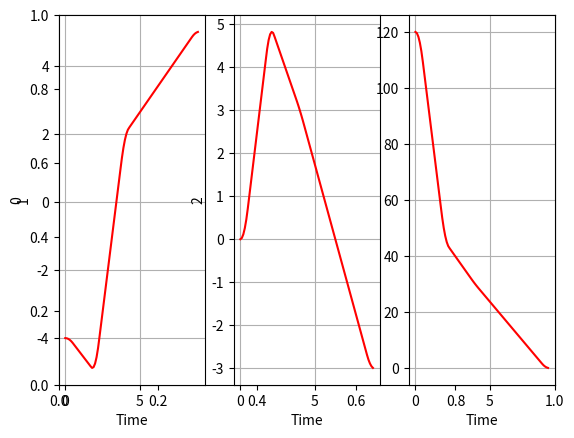
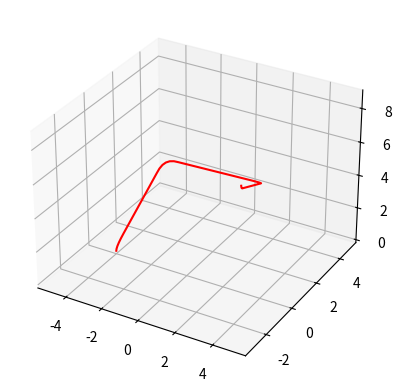

Python code for these plots, in order:
# cartesion space
import numpy as np
import pandas as pd
import matplotlib.pyplot as plt
#import plan_traj as pt

np.set_printoptions(precision=2, suppress=True)

col_names = ['ti', 'xi', 'yi', 'qi']
# 4 points has 3 linear lines and 4個2次段
traj = np.array([[0, -4, 0, 120], [2, -5, 5, 45], [4, 2, 3, 30], [9, 5, -3, 0]])
# t = traj[:, 0]
t = np.diff(traj,axis=0)
v1s =np.array([])
v2s =np.array([])
v3s =np.array([])
# duration
#print (t)
TRAJ = pd.DataFrame(traj, columns=col_names)
print(TRAJ)
# 每段parabolic func 區間長0.5s
durationOfPara = 0.5
# vel = ds/dt
for col in range(1, 4):
    v1s = np.append(v1s, t[0,col] / (t[0, 0] - durationOfPara / 2))
    v2s = np.append(v2s, t[1,col] / (t[1, 0]))
    v3s = np.append(v3s, t[2,col] / (t[2, 0] - durationOfPara / 2))
v = np.array([[0,0,0],v1s,v2s,v3s,[0,0,0]])
# np.asarray(v)
col_names = ['x', 'y', 'q (deg/s)']
row_names=['v0','v1','v2','v3','vf']
V = pd.DataFrame(v, columns=col_names,  index=row_names)
print(V)
a = np.diff(v,axis=0)/durationOfPara
row_names=['a0','a1','a2','af']
A = pd.DataFrame(a, columns=col_names,  index=row_names)
print(A)


'''
linear: q(t)=qj+q'jk*dt=q'jk*(t-tqj)
para:   q(t)=qj+q'jk*dt1+1/2*q"k*dt2**2=qj+q'jk*(t-tqj)+1/2*q"k(t-tqk+1/2tk)**2
xeq1(t)=x0+v0dt+1/2*a0*dt**2 = -4+0(t-0)+1/2*4.57(t-0)**2               (t in 0, 0.5)
xeq2(t)=x0+v1*dt = -4+2.29(t-0.25)                                      (t in 0.5, 1.75)

xeq3(t)=x0+v1*dt1+1/2*a1*dt2**2 = -4+2.29(t-0.25)+1/2*(-1.57)(t-1.75)**2 (t in 1.75, 2.25)
xeq4(t)=x1+v2*dt = 0+1.5(t-2)                                           (t in 2.25, 3.75)

xeq5(t)=x1+v2*dt1+1/2*a2*dt2**2 = 0+1.5(t-2)+1/2*(-2.27)(t-3.75)**2     (t in 3.75, 4.25)
xeq6(t)=x2+v3*dt = 3+0.35(t-4)                                          (t in 4.25, 6.5)

xeq7(t)=x2+v3dt1+1/2*a3*dt2**2 = 3+0.36(t-4)+1/2*(-0.73)(t-6.5)**2      (t in 6.5, 7)
pick some points to run ik
'''


totalPoints, num_cols = traj.shape
segs = totalPoints - 1
# substract 頭, 尾
viaPoints = totalPoints - 2
ts=traj[:, 0]
# in 0, 0.5s
def eq1(t, col):
    dt=t-0
    v0=v[0, col]
    a0=a[0, col]
    return traj[0,col+1]+v0*dt+1/2*a0*dt**2

# in 0.5, 1.75
def eq2(t, col):
    dt=t-0.25
    v1=v[1,col]
    return traj[0, col+1]+v1*dt

# in 1.7, 2.25
def eq3(t, col):
    v1=v[1,col]
    a1=a[1,col]
    dt1=t-0.25
    dt2=t-(ts[1]-0.25)
    return traj[0,col+1]+v1*dt1+1/2*a1*dt2**2

# in 2.25, 3.75
def eq4(t, col):
    dt=t-ts[1]
    v2=v[2,col]
    return traj[1,col+1]+v2*dt

# 3.75, 4.25
def eq5(t, col):
    dt1=t-ts[1]
    dt2=t-(ts[2]-0.25)
    v2=v[2,col]
    a2=a[2,col]
    return traj[1,col+1]+v2*dt1+1/2*a2*dt2**2

# 4.25, 6.4
def eq6(t, col):
    dt=t-ts[2]
    v3=v[3,col]
    return traj[2,col+1]+v3*dt

# col - 0:x, 1:y, 2:theta
def eq7(t, col):
    dt1=t-ts[2]
    dt2=t-(ts[totalPoints-1]-0.5)
    v3=v[3,col]
    a3=a[3,col]
    return traj[2,col+1]+v3*dt1+1/2*a3*dt2**2

# 0 ~ 9s
timeAxis = np.arange(0.0, 9.0, 0.1)
inputPoints=[[],[],[]]
#inputPoints.append([])
#inputPoints.append([])
#inputPoints.append([])

# col - 0~2, denote x, y or theta data
for col in range(3):
    plt.ylabel(str(col))
    for t in timeAxis:
        if t >= ts[0] and t <= ts[0]+0.5:
            inputPoints[col].append(eq1(t, col))
        elif t > ts[0]+0.5 and t <= ts[1]-0.25:
            inputPoints[col].append(eq2(t, col))
        elif t > ts[1]-0.25 and t <= ts[1]+0.25:
            inputPoints[col].append(eq3(t, col))
        elif t > ts[1]+0.25 and t <= ts[2]-0.25:
            inputPoints[col].append(eq4(t, col))
        elif t > ts[2]-0.25 and t <= ts[2]+0.25:
            inputPoints[col].append(eq5(t, col))
        elif t > ts[2]+0.25 and t <= ts[totalPoints-1]-0.5:
            inputPoints[col].append(eq6(t, col))
        elif t > ts[totalPoints-1]-0.5 and t <= ts[totalPoints-1]:
            inputPoints[col].append(eq7(t, col))

    #array_x = [x for x, y in inputPoints]   # time

    # plt.plot(array_x, array_y, marker='o', color='crimson', linestyle='-')
    # this fig has 1 row, 3 col in one page
    plt.subplot(1, 3, col+1)
    plt.xlabel('Time')
    plt.plot(timeAxis, inputPoints[col], 'r', label='cubic')
    plt.grid()

#plt.show()
    # plt.pause(5)

fig = plt.figure()
ax = plt.axes(projection='3d')
ax.plot3D(inputPoints[0], inputPoints[1], timeAxis, 'r')
plt.show()


'''
for t in 9s: every 0.25s
    switch(t):
        case (t in 0, 0.5)
            set a0 to motor
        case (t in 0.5, 1.75)
            set v1 to motor
        case (t in 1.75, 2.25)
            set a1 to motor
        case (t in 2.25, 3.75)
            set v2 to motor

import time
def setInterval(func, sec):
    time.sleep(sec)
    func()
    setInterval(func(), sec)

def call():
    print('hello!')

setInterval(call, 3)
'''